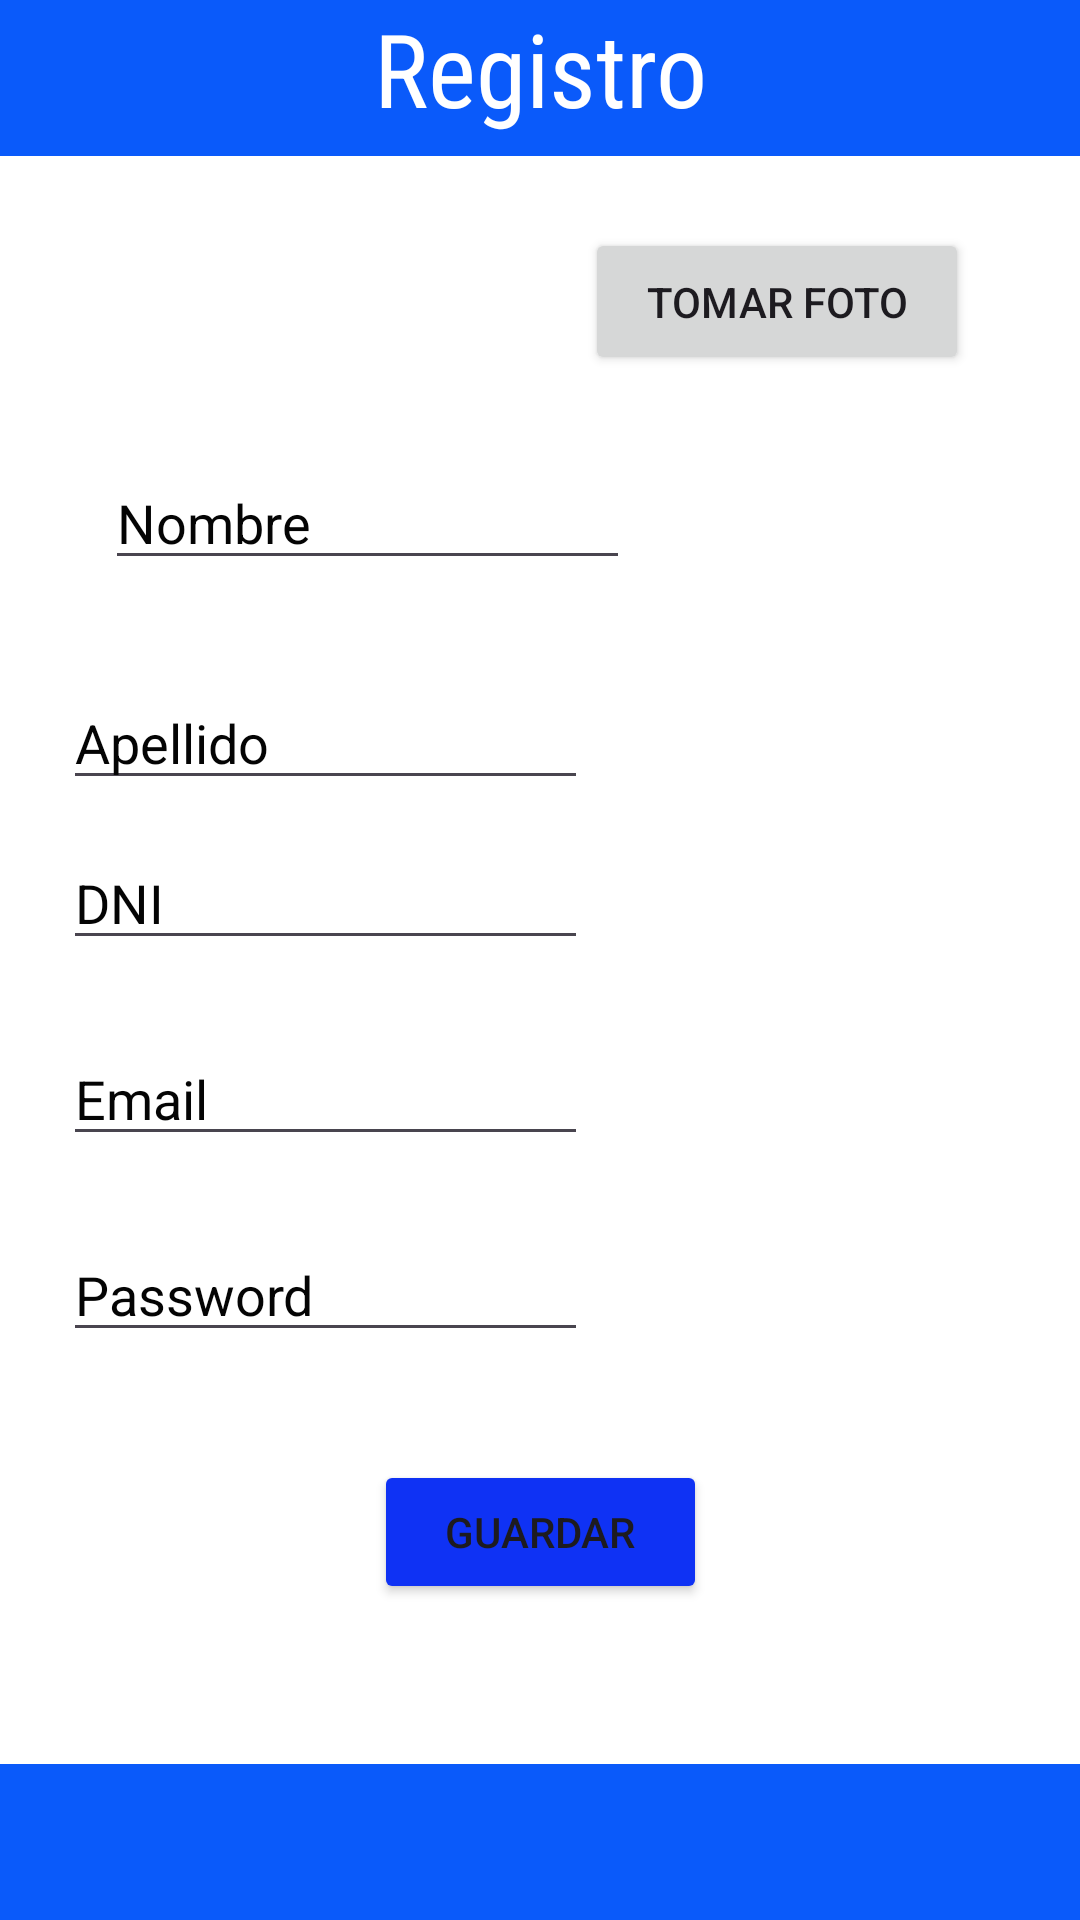

Here is an Android app screen rendered from its layout file. Give the layout XML and the strings, colors and styles it references.
<!-- AndroidManifest.xml: application theme Theme.LoginConFoto -->
<!-- res/layout/activity_registro.xml -->
<?xml version="1.0" encoding="utf-8"?>
<androidx.constraintlayout.widget.ConstraintLayout xmlns:android="http://schemas.android.com/apk/res/android"
    xmlns:app="http://schemas.android.com/apk/res-auto"
    xmlns:tools="http://schemas.android.com/tools"
    android:id="@+id/main"
    android:layout_width="match_parent"
    android:layout_height="match_parent"
    tools:context=".Registro.RegistroActivity"
    android:background="#ffff">
    <TextView
        android:id="@+id/textView"
        android:layout_width="match_parent"
        android:layout_height="52dp"
        android:background="#0A5AFA"
        android:fontFamily="sans-serif-condensed"
        android:text="Registro"
        android:textAlignment="center"
        android:textColor="#FFFFFF"
        android:textSize="34sp"
        app:layout_constraintEnd_toEndOf="parent"
        app:layout_constraintStart_toStartOf="parent"
        app:layout_constraintTop_toTopOf="parent" />

    <EditText
        android:id="@+id/etNombre"
        android:layout_width="175dp"
        android:layout_height="wrap_content"
        android:layout_marginStart="24dp"
        android:layout_marginTop="100dp"
        android:ems="10"
        android:hint="Nombre"
        android:inputType="text"
        android:textColor="#040404"
        android:textColorHint="#040404"
        app:layout_constraintEnd_toStartOf="@+id/ivFoto"
        app:layout_constraintHorizontal_bias="0.107"
        app:layout_constraintStart_toStartOf="parent"
        app:layout_constraintTop_toBottomOf="@+id/textView" />

    <EditText
        android:id="@+id/etApellido"
        android:layout_width="175dp"
        android:layout_height="wrap_content"
        android:layout_marginTop="32dp"
        android:ems="10"
        android:hint="Apellido"
        android:inputType="text"
        android:textColor="#040404"
        android:textColorHint="#040404"
        app:layout_constraintEnd_toEndOf="parent"
        app:layout_constraintHorizontal_bias="0.114"
        app:layout_constraintStart_toStartOf="parent"
        app:layout_constraintTop_toBottomOf="@+id/etNombre" />

    <EditText
        android:id="@+id/etDni"
        android:layout_width="175dp"
        android:layout_height="wrap_content"
        android:layout_marginTop="12dp"
        android:ems="10"
        android:hint="DNI"
        android:inputType="number"
        android:textColor="#040404"
        android:textColorHint="#040404"
        app:layout_constraintEnd_toEndOf="parent"
        app:layout_constraintHorizontal_bias="0.114"
        app:layout_constraintStart_toStartOf="parent"
        app:layout_constraintTop_toBottomOf="@+id/etApellido" />

    <EditText
        android:id="@+id/etEmailR"
        android:layout_width="175dp"
        android:layout_height="wrap_content"
        android:layout_marginTop="24dp"
        android:ems="10"
        android:hint="Email"
        android:inputType="textEmailAddress"
        android:textColor="#040404"
        android:textColorHint="#040404"
        app:layout_constraintEnd_toEndOf="parent"
        app:layout_constraintHorizontal_bias="0.114"
        app:layout_constraintStart_toStartOf="parent"
        app:layout_constraintTop_toBottomOf="@+id/etDni" />

    <EditText
        android:id="@+id/etPasswordR"
        android:layout_width="175dp"
        android:layout_height="wrap_content"
        android:layout_marginTop="24dp"
        android:ems="10"
        android:hint="Password"
        android:inputType="textPassword"
        android:textColor="#040404"
        android:textColorHint="#040404"
        app:layout_constraintEnd_toEndOf="parent"
        app:layout_constraintHorizontal_bias="0.114"
        app:layout_constraintStart_toStartOf="parent"
        app:layout_constraintTop_toBottomOf="@+id/etEmailR" />

    <Button
        android:id="@+id/btnGuardar"
        android:layout_width="111dp"
        android:layout_height="48dp"
        android:layout_marginTop="36dp"
        android:backgroundTint="#0F32F4"
        android:fontFamily="sans-serif-medium"
        android:text="Guardar"
        app:layout_constraintEnd_toEndOf="parent"
        app:layout_constraintStart_toStartOf="parent"
        app:layout_constraintTop_toBottomOf="@+id/etPasswordR" />

    <TextView
        android:id="@+id/textView3"
        android:layout_width="match_parent"
        android:layout_height="52dp"
        android:layout_marginTop="88dp"
        android:background="#0A5AFA"
        app:layout_constraintBottom_toBottomOf="parent"
        app:layout_constraintEnd_toEndOf="parent"
        app:layout_constraintHorizontal_bias="0.0"
        app:layout_constraintStart_toStartOf="parent"
        app:layout_constraintTop_toBottomOf="@+id/btnGuardar"
        app:layout_constraintVertical_bias="1.0" />

    <ImageView
        android:id="@+id/ivFoto"
        android:layout_width="wrap_content"
        android:layout_height="wrap_content"
        android:layout_marginTop="16dp"
        app:layout_constraintEnd_toEndOf="parent"
        app:layout_constraintHorizontal_bias="0.84"
        app:layout_constraintStart_toStartOf="parent"
        app:layout_constraintTop_toBottomOf="@+id/textView"
        tools:srcCompat="@tools:sample/avatars" />

    <Button
        android:id="@+id/btnTomarFoto"
        android:layout_width="128dp"
        android:layout_height="49dp"
        android:layout_marginTop="8dp"
        android:text="Tomar Foto"
        app:layout_constraintEnd_toEndOf="parent"
        app:layout_constraintHorizontal_bias="0.84"
        app:layout_constraintStart_toStartOf="parent"
        app:layout_constraintTop_toBottomOf="@+id/ivFoto" />

</androidx.constraintlayout.widget.ConstraintLayout>
<!-- resources referenced by this layout -->
<resources>
  <style name="Theme.LoginConFoto" parent="Base.Theme.LoginConFoto" />
  <style name="Base.Theme.LoginConFoto" parent="Theme.Material3.DayNight.NoActionBar">
          
          
      </style>
</resources>
